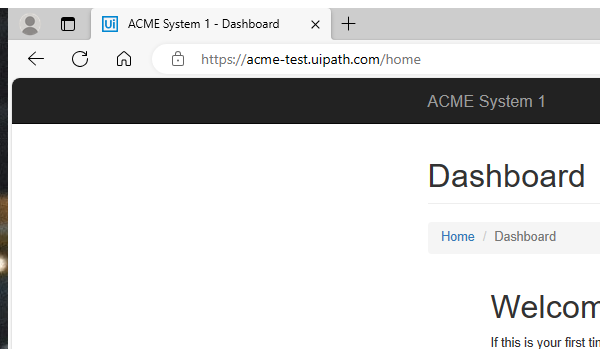
Task: CalculateClientSecurityHash
Workflow: System1_Close

Step 1: Attach Browser 'msedge.exe ACME' in window 'ACME System 1 - *' (msedge.exe)

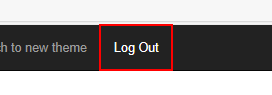
Step 2: click on the link 'Log Out'

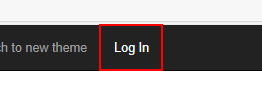
Step 3: find the link 'Log In'
